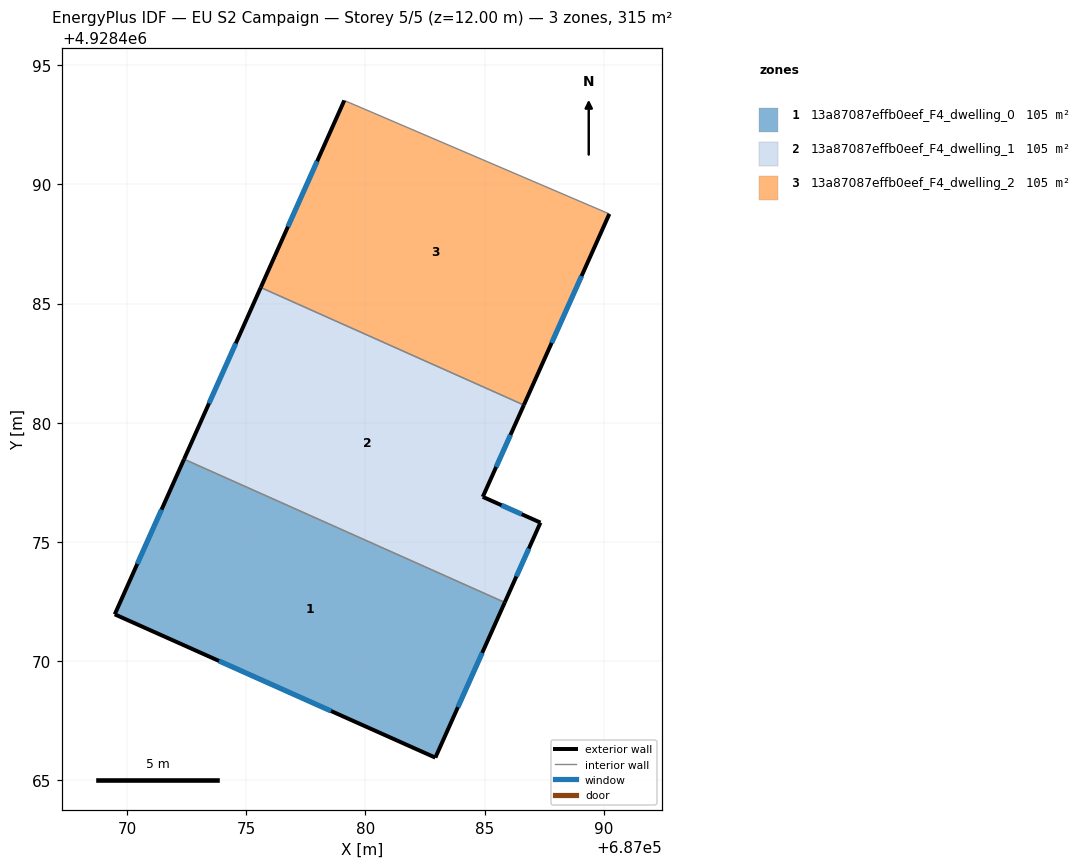
=== STOREY PLAN SPEC (per zone: floor XY polygon, exterior-wall plan segments, windows/doors) ===
zone 1: 13a87087effb0eef_F4_dwelling_0  (105.1 m²)
  floor: (687082.93, 4928465.95) (687085.84, 4928472.46) (687072.39, 4928478.47) (687069.48, 4928471.96)
  exterior wall: (687085.84, 4928472.46) – (687082.93, 4928465.95)  [7.1 m]
    window: (687084.90, 4928470.34) – (687083.88, 4928468.07)  [2.6 m²]
  exterior wall: (687082.93, 4928465.95) – (687069.48, 4928471.96)  [14.7 m]
    window: (687078.56, 4928467.90) – (687073.86, 4928470.01)  [5.4 m²]
  exterior wall: (687069.48, 4928471.96) – (687072.39, 4928478.47)  [7.1 m]
    window: (687070.43, 4928474.08) – (687071.44, 4928476.35)  [2.6 m²]
  interior walls: 1
zone 2: 13a87087effb0eef_F4_dwelling_1  (105.1 m²)
  floor: (687085.84, 4928472.46) (687087.34, 4928475.81) (687084.92, 4928476.89) (687086.65, 4928480.74) (687075.61, 4928485.67) (687072.39, 4928478.47)
  exterior wall: (687072.39, 4928478.47) – (687075.61, 4928485.67)  [7.9 m]
    window: (687073.44, 4928480.81) – (687074.56, 4928483.33)  [2.9 m²]
  exterior wall: (687086.65, 4928480.74) – (687084.92, 4928476.89)  [4.2 m]
    window: (687086.08, 4928479.49) – (687085.48, 4928478.14)  [1.5 m²]
  exterior wall: (687084.92, 4928476.89) – (687087.34, 4928475.81)  [2.7 m]
    window: (687085.71, 4928476.54) – (687086.55, 4928476.16)  [1.0 m²]
  exterior wall: (687087.34, 4928475.81) – (687085.84, 4928472.46)  [3.7 m]
    window: (687086.85, 4928474.72) – (687086.33, 4928473.55)  [1.3 m²]
  interior walls: 2
zone 3: 13a87087effb0eef_F4_dwelling_2  (105.1 m²)
  floor: (687086.65, 4928480.74) (687090.23, 4928488.76) (687079.11, 4928493.52) (687075.61, 4928485.67)
  exterior wall: (687075.61, 4928485.67) – (687079.11, 4928493.52)  [8.6 m]
    window: (687076.75, 4928488.22) – (687077.97, 4928490.97)  [3.2 m²]
  exterior wall: (687090.23, 4928488.76) – (687086.65, 4928480.74)  [8.8 m]
    window: (687089.07, 4928486.15) – (687087.81, 4928483.35)  [3.2 m²]
  interior walls: 2

=== DERIVED (storey summary) ===
Building: EU S2 Campaign
Storey: 5 of 5  (floor level z = 12.00 m)
Storey gross floor area: 315.2 m²
Zones on this storey: 3
  - 13a87087effb0eef_F4_dwelling_0: floor 105.1 m²; exterior wall 29.0 m (87.0 m²); 3 window(s) 10.6 m²; WWR 12.2%
  - 13a87087effb0eef_F4_dwelling_1: floor 105.1 m²; exterior wall 18.4 m (55.3 m²); 4 window(s) 6.8 m²; WWR 12.2%
  - 13a87087effb0eef_F4_dwelling_2: floor 105.1 m²; exterior wall 17.4 m (52.1 m²); 2 window(s) 6.4 m²; WWR 12.2%
Zone adjacency (shared interzone walls):
  - 13a87087effb0eef_F4_dwelling_0 ↔ 13a87087effb0eef_F4_dwelling_1
  - 13a87087effb0eef_F4_dwelling_1 ↔ 13a87087effb0eef_F4_dwelling_2